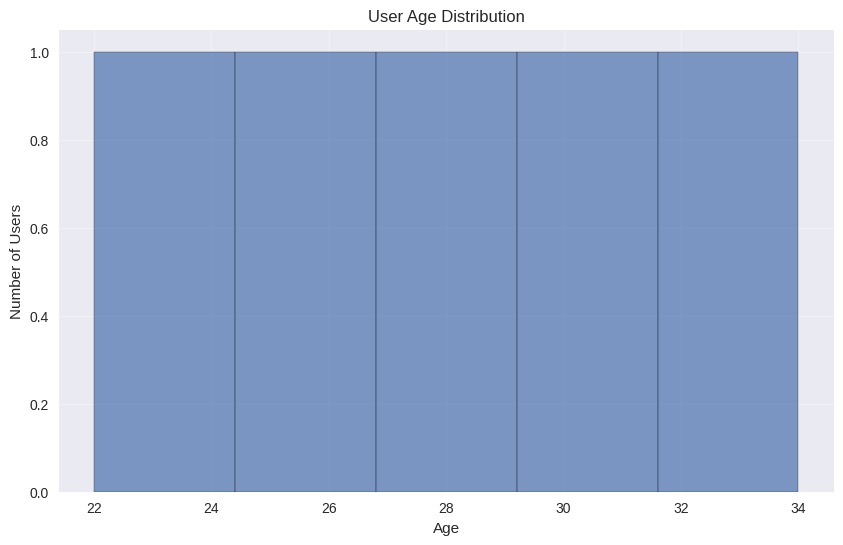
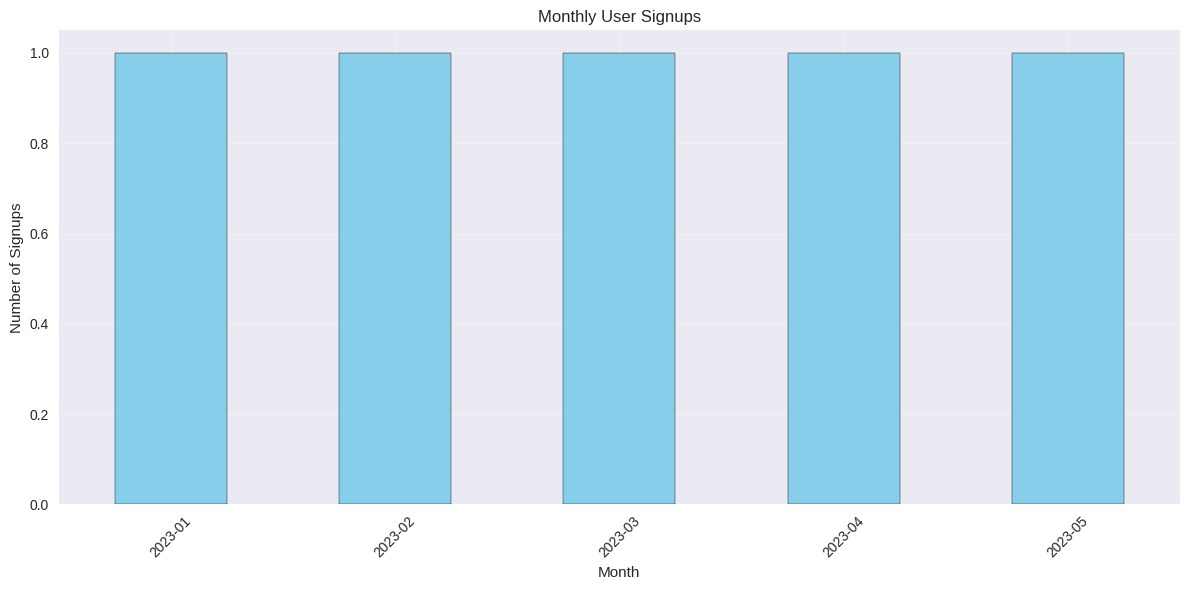

These charts were generated, in order, by the following Python code:
# Import required libraries
import pandas as pd
import matplotlib.pyplot as plt
import numpy as np
from datetime import datetime

# Set up plotting style
plt.style.use('seaborn-v0_8')
print("Libraries imported successfully!")

# Sample user data
user_data = [
    {'name': 'Alice Johnson', 'email': 'alice@example.com', 'age': 28, 'signup_date': '2023-01-15', 'plan': 'premium'},
    {'name': 'Bob Smith', 'email': 'bob@example.com', 'age': 34, 'signup_date': '2023-02-20', 'plan': 'basic'},
    {'name': 'Charlie Brown', 'email': 'charlie@example.com', 'age': 22, 'signup_date': '2023-03-10', 'plan': 'premium'},
    {'name': 'Diana Prince', 'email': 'diana@example.com', 'age': 31, 'signup_date': '2023-04-05', 'plan': 'basic'},
    {'name': 'Eve Wilson', 'email': 'eve@example.com', 'age': 26, 'signup_date': '2023-05-12', 'plan': 'premium'}
]

# Convert to DataFrame
df = pd.DataFrame(user_data)
df['signup_date'] = pd.to_datetime(df['signup_date'])

print("Sample data loaded:")
print(df.head())

# Basic statistics
print("Basic Statistics:")
print(f"Total users: {len(df)}")
print(f"Average age: {df['age'].mean():.1f} years")
print(f"Age range: {df['age'].min()} - {df['age'].max()} years")
print(f"\nPlan distribution:")
print(df['plan'].value_counts())

# Create age distribution plot
plt.figure(figsize=(10, 6))
plt.hist(df['age'], bins=5, edgecolor='black', alpha=0.7)
plt.title('User Age Distribution')
plt.xlabel('Age')
plt.ylabel('Number of Users')
plt.grid(True, alpha=0.3)
plt.show()

# Monthly signup trend
monthly_signups = df.groupby(df['signup_date'].dt.to_period('M')).size()

plt.figure(figsize=(12, 6))
monthly_signups.plot(kind='bar', color='skyblue', edgecolor='black')
plt.title('Monthly User Signups')
plt.xlabel('Month')
plt.ylabel('Number of Signups')
plt.xticks(rotation=45)
plt.grid(True, alpha=0.3)
plt.tight_layout()
plt.show()